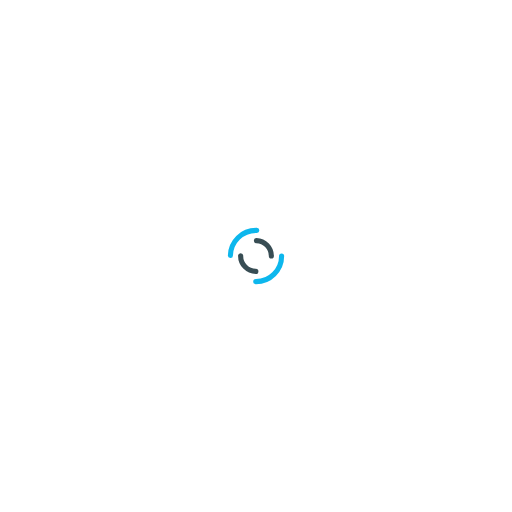
t = 0.00 s
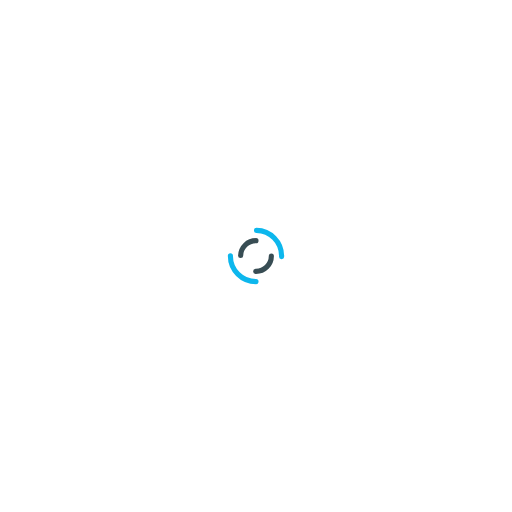
t = 0.25 s
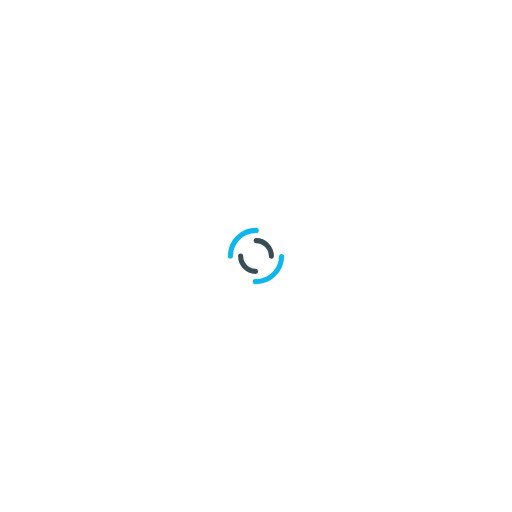
t = 0.50 s
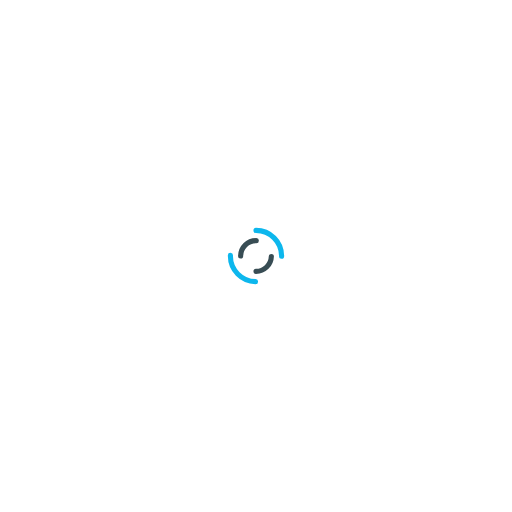
t = 0.75 s

The animated SVG that drew these frames (rendered in a browser with its animation timeline set to each time). Animation: 2 SMIL elements (animateTransform=2); one cycle of 1.00 s, repeats indefinitely.

<svg xmlns="http://www.w3.org/2000/svg" viewBox="0 0 100 100" preserveAspectRatio="xMidYMid" width="200" height="200" style="shape-rendering: auto; display: block; background: transparent;" xmlns:xlink="http://www.w3.org/1999/xlink"><g><circle stroke-linecap="round" fill="none" stroke-dasharray="7.853981633974483 7.853981633974483" stroke="#0db7ed" stroke-width="1" r="5" cy="50" cx="50">
  <animateTransform values="0 50 50;360 50 50" keyTimes="0;1" repeatCount="indefinite" dur="1s" type="rotate" attributeName="transform"></animateTransform>
</circle>
<circle stroke-linecap="round" fill="none" stroke-dashoffset="4.71238898038469" stroke-dasharray="4.71238898038469 4.71238898038469" stroke="#384d54" stroke-width="1" r="3" cy="50" cx="50">
  <animateTransform values="0 50 50;-360 50 50" keyTimes="0;1" repeatCount="indefinite" dur="1s" type="rotate" attributeName="transform"></animateTransform>
</circle><g></g></g><!-- [ldio] generated by https://loading.io --></svg>
